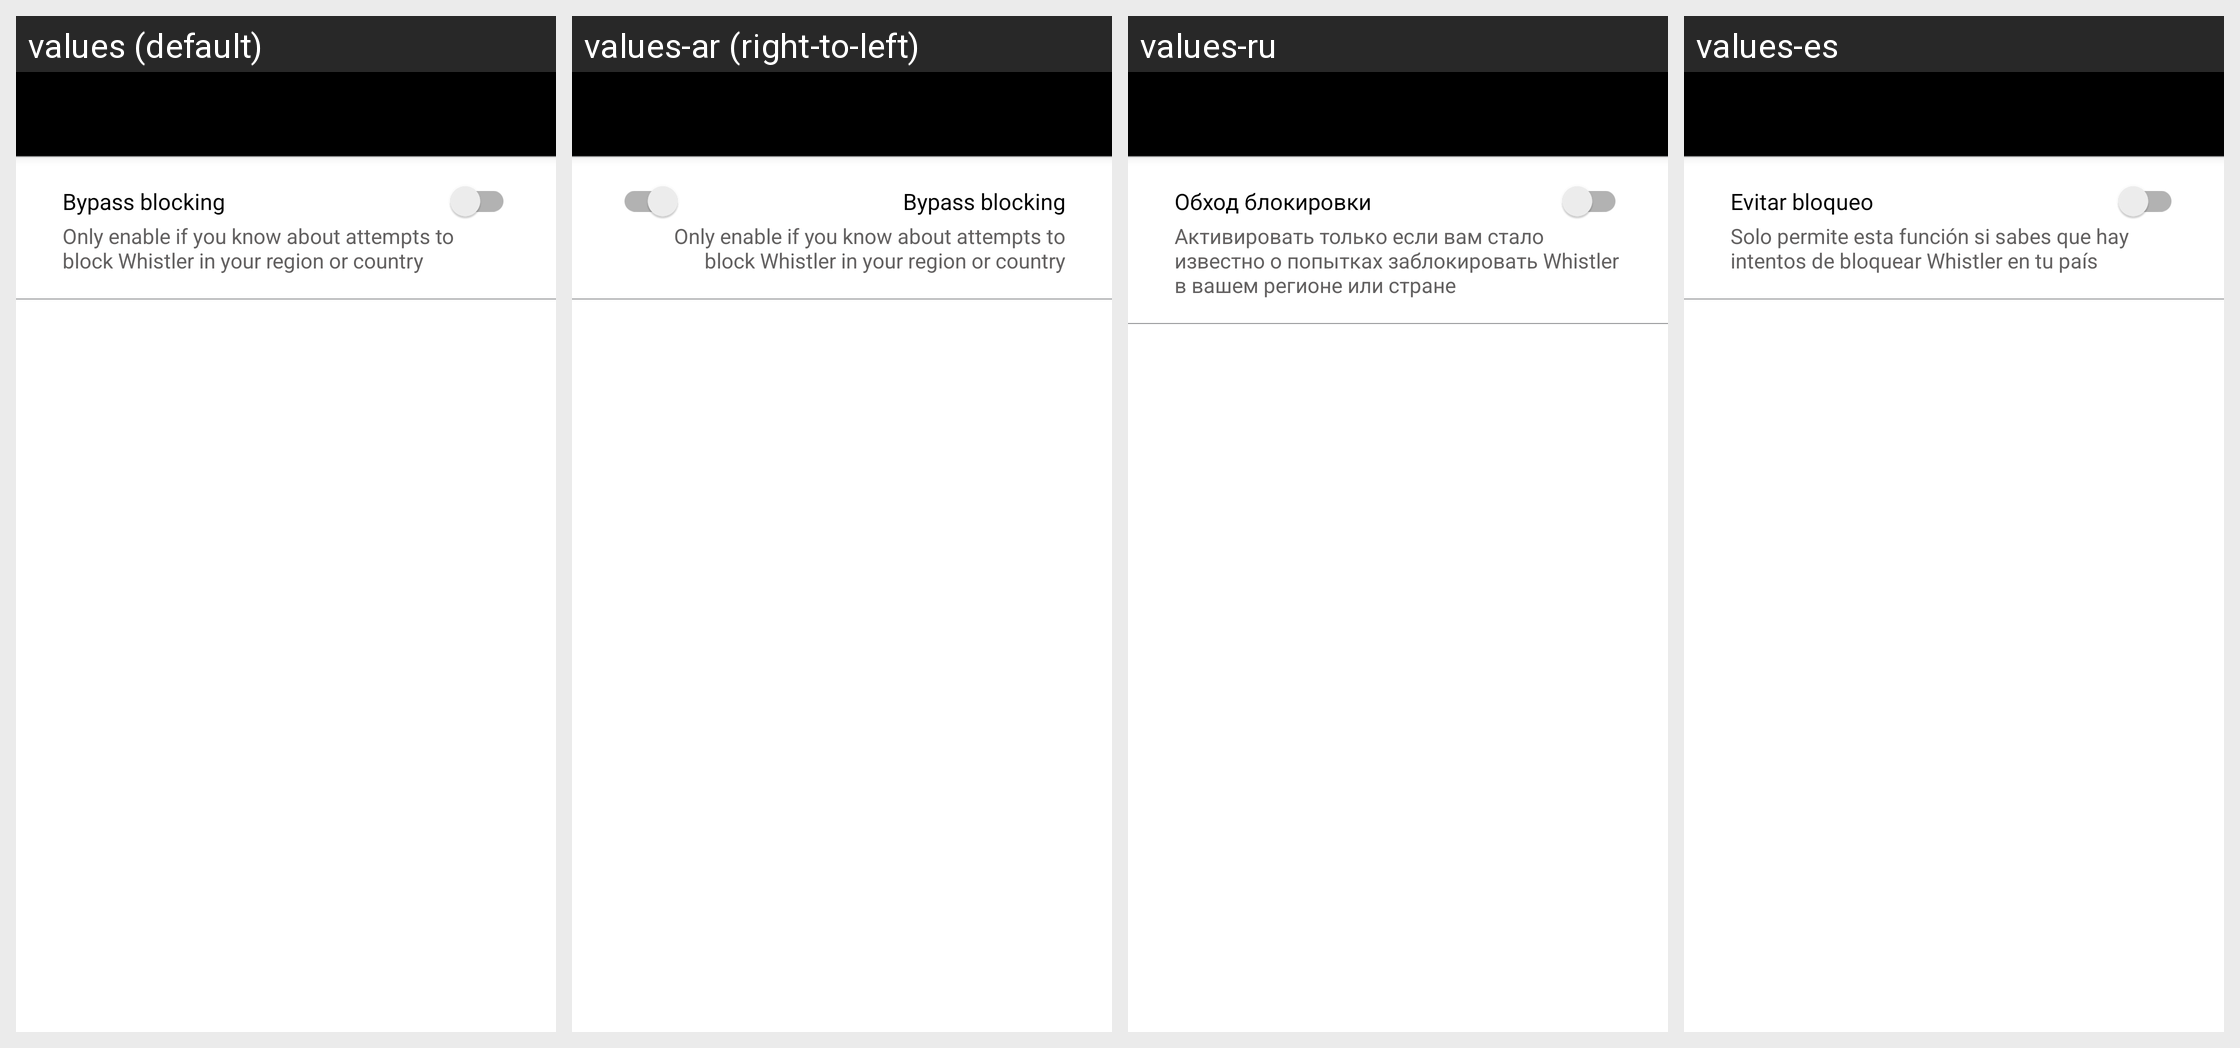

Translations of the strings shown on this Android screen, per locale in the grid:
Android screen res/layout/activity_advanced_security_settings.xml rendered under 4 locales, left to right: values (default), values-ar (right-to-left), values-ru, values-es. Device: Nexus 5 (rendered at 1080×1920; each locale shown at half size, 540×960, under a caption strip naming it); theme AppTheme.NoActionBar.
Other locales in the repository, not shown: values-fr.
Strings drawn on this screen, with the default value and each locale's value (text and hints the layout hard-codes, and strings that could not be matched under every locale, appear in the picture but are not listed):

ra_prevent_blocking
  values: Bypass blocking
  values-ar: Bypass blocking
  values-ru: Обход блокировки
  values-es: Evitar bloqueo

ra_prevent_blocking_desc
  values: Only enable if you know about attempts to block Whistler in your region or country
  values-ar: Only enable if you know about attempts to block Whistler in your region or country
  values-ru: Активировать только если вам стало известно о попытках заблокировать Whistler в вашем регионе или стране
  values-es: Solo permite esta función si sabes que hay intentos de bloquear Whistler en tu país
